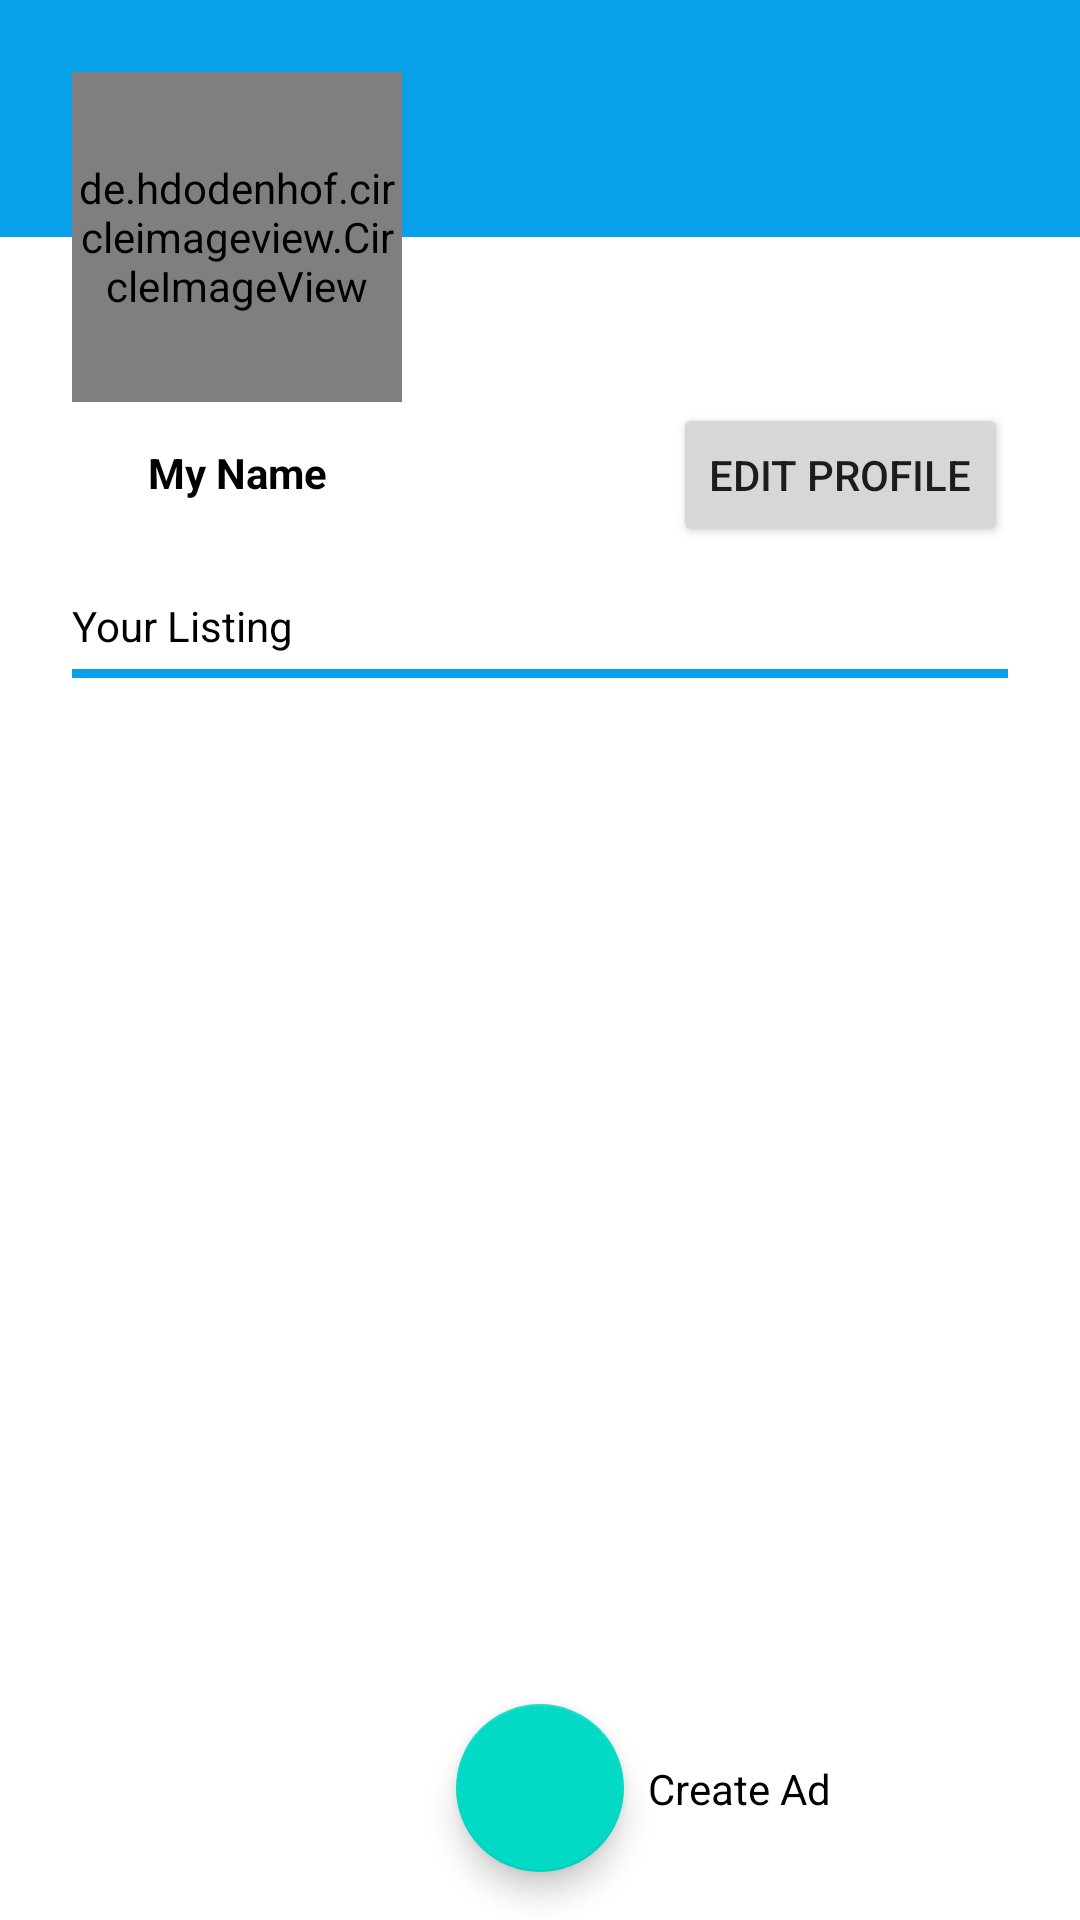

Layout XML and referenced resources for this Android screen:
<!-- AndroidManifest.xml: application theme Theme.EzService -->
<!-- res/layout/fragment_profile.xml -->
<?xml version="1.0" encoding="utf-8"?>
<androidx.constraintlayout.widget.ConstraintLayout xmlns:android="http://schemas.android.com/apk/res/android"
    xmlns:app="http://schemas.android.com/apk/res-auto"
    xmlns:tools="http://schemas.android.com/tools"
    android:layout_width="match_parent"
    android:layout_height="match_parent"
    tools:context=".ui.gallery.ProfileFragment">

    <LinearLayout
        android:id="@+id/linearLayout"
        android:layout_width="0dp"
        android:layout_height="3dp"
        android:layout_marginTop="5dp"
        android:background="@color/purple_500"
        android:orientation="vertical"
        app:layout_constraintEnd_toEndOf="@+id/myProfileRecyclerView"
        app:layout_constraintStart_toStartOf="@+id/myProfileRecyclerView"
        app:layout_constraintTop_toBottomOf="@+id/textView8"></LinearLayout>

    <androidx.constraintlayout.widget.ConstraintLayout
        android:id="@+id/constraintLayout"
        android:layout_width="match_parent"
        android:layout_height="0dp"
        android:layout_marginBottom="55dp"
        android:background="@color/purple_500"
        app:layout_constraintBottom_toBottomOf="@+id/currentProfileImg"
        app:layout_constraintTop_toTopOf="parent"
        app:layout_constraintVertical_bias="0.0"
        tools:layout_editor_absoluteX="0dp">

    </androidx.constraintlayout.widget.ConstraintLayout>

    <de.hdodenhof.circleimageview.CircleImageView
        android:id="@+id/currentProfileImg"
        android:layout_width="110dp"
        android:layout_height="110dp"
        android:layout_marginTop="24dp"
        android:src="@drawable/test"
        app:civ_border_color="#FF000000"
        app:civ_border_width="2dp"
        app:layout_constraintStart_toStartOf="@+id/myProfileRecyclerView"
        app:layout_constraintTop_toTopOf="parent" />

    <TextView
        android:id="@+id/textUsername"
        android:layout_width="wrap_content"
        android:layout_height="wrap_content"
        android:layout_marginTop="14dp"
        android:gravity="center"
        android:text="My Name"
        android:textColor="@color/black"
        android:textStyle="bold"
        app:layout_constraintEnd_toEndOf="@+id/currentProfileImg"
        app:layout_constraintStart_toStartOf="@+id/currentProfileImg"
        app:layout_constraintTop_toBottomOf="@+id/currentProfileImg" />

    <TextView
        android:id="@+id/textView8"
        android:layout_width="wrap_content"
        android:layout_height="wrap_content"
        android:layout_marginTop="32dp"
        android:text="Your Listing"
        android:textColor="@color/black"
        app:layout_constraintStart_toStartOf="@+id/myProfileRecyclerView"
        app:layout_constraintTop_toBottomOf="@+id/textUsername" />

    <androidx.recyclerview.widget.RecyclerView
        android:id="@+id/myProfileRecyclerView"
        android:layout_width="match_parent"
        android:layout_height="0dp"
        android:layout_marginStart="24dp"
        android:layout_marginTop="16dp"
        android:layout_marginEnd="24dp"
        android:layout_marginBottom="11dp"
        app:layout_constraintBottom_toTopOf="@+id/floatingActionButton"
        app:layout_constraintEnd_toEndOf="parent"
        app:layout_constraintStart_toStartOf="parent"
        app:layout_constraintTop_toBottomOf="@+id/textView8" />

    <Button
        android:id="@+id/buttonEditProfile"
        android:layout_width="wrap_content"
        android:layout_height="wrap_content"
        android:text="Edit Profile"
        app:layout_constraintBottom_toBottomOf="@+id/textUsername"
        app:layout_constraintEnd_toEndOf="@+id/myProfileRecyclerView"
        app:layout_constraintTop_toTopOf="@+id/textUsername"
        app:layout_constraintVertical_bias="0.482" />

    <com.google.android.material.floatingactionbutton.FloatingActionButton
        android:id="@+id/floatingActionButton"
        android:layout_width="wrap_content"
        android:layout_height="wrap_content"
        android:layout_marginBottom="16dp"
        android:clickable="true"
        android:src="@drawable/ic_baseline_add_24"
        app:layout_constraintBottom_toBottomOf="parent"
        app:layout_constraintEnd_toEndOf="parent"
        app:layout_constraintStart_toStartOf="parent" />

    <TextView
        android:id="@+id/textView9"
        android:layout_width="wrap_content"
        android:layout_height="wrap_content"
        android:layout_marginStart="8dp"
        android:text="Create Ad"
        android:textColor="@color/black"
        app:layout_constraintBottom_toBottomOf="@+id/floatingActionButton"
        app:layout_constraintStart_toEndOf="@+id/floatingActionButton"
        app:layout_constraintTop_toTopOf="@+id/floatingActionButton" />

</androidx.constraintlayout.widget.ConstraintLayout>
<!-- resources referenced by this layout -->
<resources>
  <color name="black">#FF000000</color>
  <color name="purple_500">#08a0e9</color>
  <style name="Theme.EzService" parent="Theme.MaterialComponents.DayNight.DarkActionBar">
          
          <item name="colorPrimary">@color/purple_500</item>
          <item name="colorPrimaryVariant">@color/purple_500</item>
          <item name="colorOnPrimary">@color/white</item>
          
          <item name="colorSecondary">@color/teal_200</item>
          <item name="colorSecondaryVariant">@color/teal_700</item>
          <item name="colorOnSecondary">@color/black</item>
          
          <item name="android:statusBarColor" tools:targetApi="l">?attr/colorPrimaryVariant</item>
          
      </style>
  <color name="white">#FFFFFFFF</color>
  <color name="teal_200">#FF03DAC5</color>
  <color name="teal_700">#FF018786</color>
</resources>
